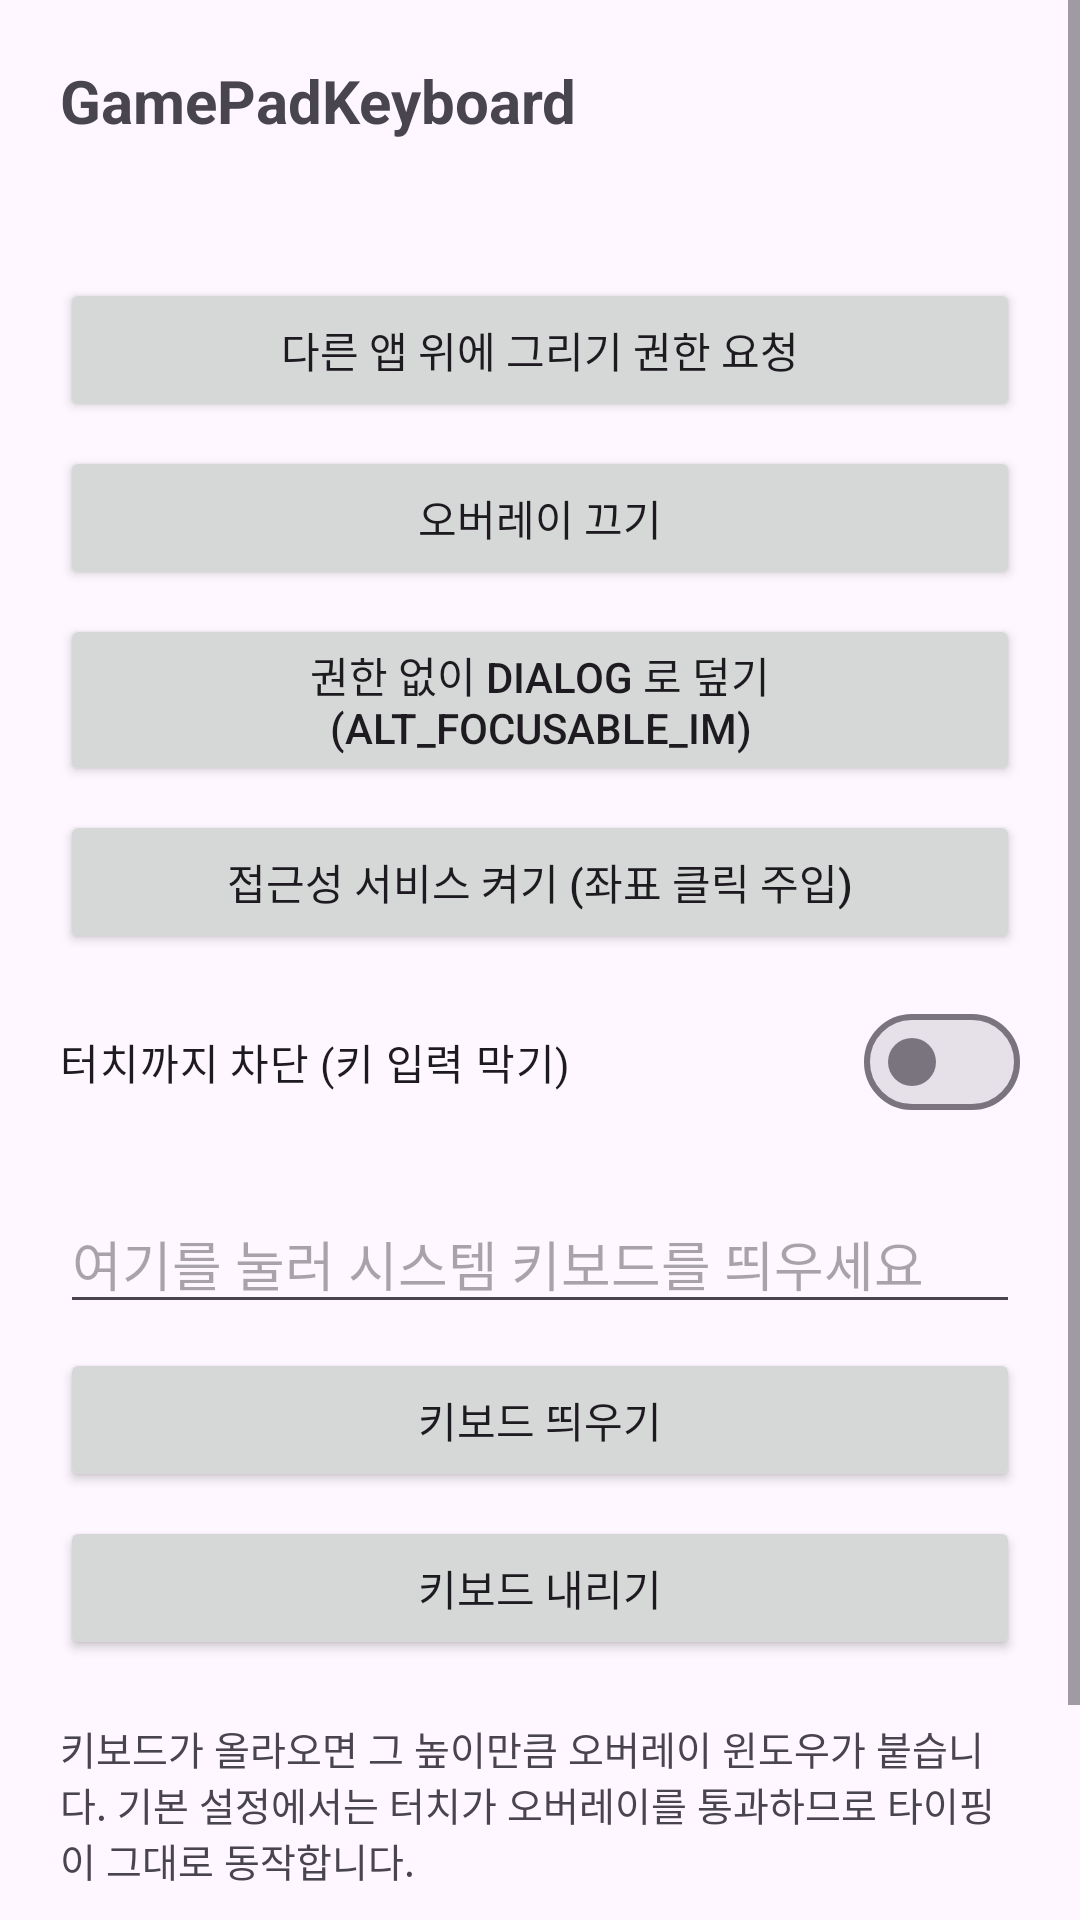

The Android layout XML behind this screen, and the referenced resources:
<!-- AndroidManifest.xml: application theme Theme.KeyboardOverlay -->
<!-- res/layout/activity_main.xml -->
<?xml version="1.0" encoding="utf-8"?>
<ScrollView xmlns:android="http://schemas.android.com/apk/res/android"
    android:layout_width="match_parent"
    android:layout_height="match_parent"
    android:fillViewport="true">

    <LinearLayout
        android:layout_width="match_parent"
        android:layout_height="wrap_content"
        android:orientation="vertical"
        android:padding="20dp">

        <TextView
            android:layout_width="match_parent"
            android:layout_height="wrap_content"
            android:text="@string/app_name"
            android:textSize="20sp"
            android:textStyle="bold" />

        <TextView
            android:id="@+id/txtStatus"
            android:layout_width="match_parent"
            android:layout_height="wrap_content"
            android:layout_marginTop="12dp"
            android:fontFamily="monospace"
            android:textSize="13sp" />

        <Button
            android:id="@+id/btnPermission"
            android:layout_width="match_parent"
            android:layout_height="wrap_content"
            android:layout_marginTop="16dp"
            android:text="@string/request_permission" />

        <Button
            android:id="@+id/btnToggleOverlay"
            android:layout_width="match_parent"
            android:layout_height="wrap_content"
            android:layout_marginTop="8dp"
            android:text="@string/overlay_off" />

        <Button
            android:id="@+id/btnDialogOverlay"
            android:layout_width="match_parent"
            android:layout_height="wrap_content"
            android:layout_marginTop="8dp"
            android:text="@string/dialog_overlay_toggle" />

        <Button
            android:id="@+id/btnAccessibility"
            android:layout_width="match_parent"
            android:layout_height="wrap_content"
            android:layout_marginTop="8dp"
            android:text="@string/accessibility_settings" />

        <com.google.android.material.materialswitch.MaterialSwitch
            android:id="@+id/switchBlockTouch"
            android:layout_width="match_parent"
            android:layout_height="wrap_content"
            android:layout_marginTop="12dp"
            android:text="@string/block_touch" />

        <EditText
            android:id="@+id/editInput"
            android:layout_width="match_parent"
            android:layout_height="wrap_content"
            android:layout_marginTop="20dp"
            android:hint="@string/input_hint"
            android:importantForAutofill="no"
            android:inputType="text" />

        <Button
            android:id="@+id/btnShowKeyboard"
            android:layout_width="match_parent"
            android:layout_height="wrap_content"
            android:layout_marginTop="8dp"
            android:text="@string/show_keyboard" />

        <Button
            android:id="@+id/btnHideKeyboard"
            android:layout_width="match_parent"
            android:layout_height="wrap_content"
            android:layout_marginTop="8dp"
            android:text="@string/hide_keyboard" />

        <TextView
            android:layout_width="match_parent"
            android:layout_height="wrap_content"
            android:layout_marginTop="20dp"
            android:text="@string/help_text"
            android:textSize="13sp" />

    </LinearLayout>
</ScrollView>
<!-- resources referenced by this layout -->
<resources>
  <string name="accessibility_settings">접근성 서비스 켜기 (좌표 클릭 주입)</string>
  <string name="app_name">GamePadKeyboard</string>
  <string name="block_touch">터치까지 차단 (키 입력 막기)</string>
  <string name="dialog_overlay_toggle">권한 없이 Dialog 로 덮기 (ALT_FOCUSABLE_IM)</string>
  <string name="help_text">키보드가 올라오면 그 높이만큼 오버레이 윈도우가 붙습니다. 기본 설정에서는 터치가 오버레이를 통과하므로 타이핑이 그대로 동작합니다.\n\n게임패드 사용: 접근성 서비스를 켠 뒤 키보드와 오버레이를 띄우고, DPAD 로 초록 커서를 옮겨 A 버튼을 누르면 그 좌표의 키가 입력됩니다.</string>
  <string name="hide_keyboard">키보드 내리기</string>
  <string name="input_hint">여기를 눌러 시스템 키보드를 띄우세요</string>
  <string name="overlay_off">오버레이 끄기</string>
  <string name="request_permission">다른 앱 위에 그리기 권한 요청</string>
  <string name="show_keyboard">키보드 띄우기</string>
  <style name="Theme.KeyboardOverlay" parent="Theme.Material3.DayNight.NoActionBar" />
</resources>
